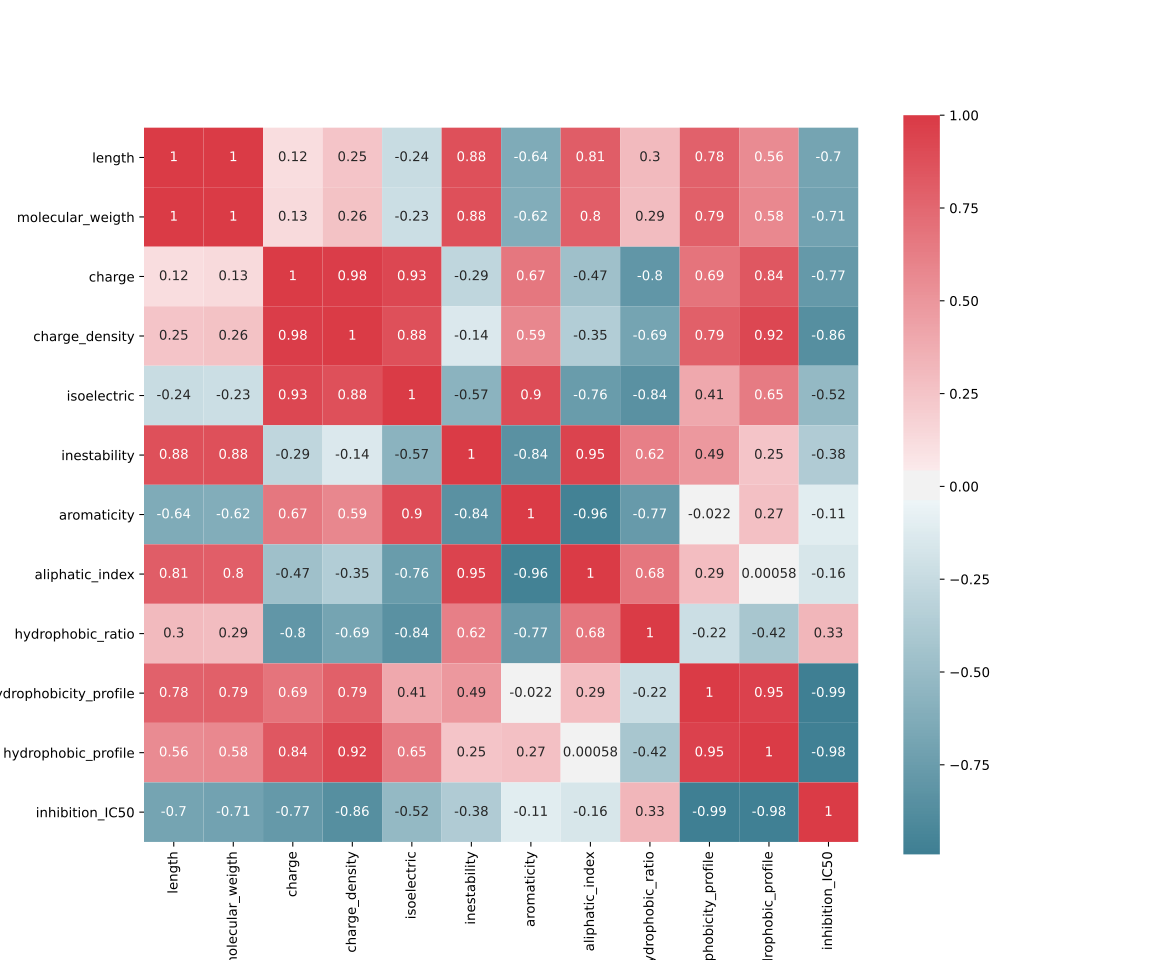

The file beside this chart, header and first rows:
, length, molecular_weigth, charge, charge_density, isoelectric, inestability, aromaticity, aliphatic_index, hydrophobic_ratio, hydrophobicity_profile, hydrophobic_profile, inhibition_IC50
length, 1.0, 0.9998, 0.1203, 0.2475, -0.2414, 0.8818, -0.6369, 0.8132, 0.3025, 0.7823, 0.5613, -0.6952
molecular_weigth, 0.9998, 1.0, 0.1334, 0.262, -0.2269, 0.8797, -0.6249, 0.805, 0.2947, 0.7926, 0.5756, -0.7069
charge, 0.1203, 0.1334, 1.0, 0.9814, 0.9253, -0.2894, 0.6729, -0.4674, -0.8046, 0.6884, 0.8399, -0.7739
charge_density, 0.2475, 0.262, 0.9814, 1.0, 0.8801, -0.1362, 0.5873, -0.3542, -0.6918, 0.7914, 0.9236, -0.864
isoelectric, -0.2414, -0.2269, 0.9253, 0.8801, 1.0, -0.5749, 0.9002, -0.7553, -0.8375, 0.4079, 0.6466, -0.5234
inestability, 0.8818, 0.8797, -0.2894, -0.1362, -0.5749, 1.0, -0.8397, 0.9465, 0.6191, 0.489, 0.2483, -0.3752
aromaticity, -0.6369, -0.6249, 0.6729, 0.5873, 0.9002, -0.8397, 1.0, -0.9622, -0.7717, -0.02202, 0.2688, -0.1083
aliphatic_index, 0.8132, 0.805, -0.4674, -0.3542, -0.7553, 0.9465, -0.9622, 1.0, 0.6772, 0.2866, 0.0005782, -0.1596
hydrophobic_ratio, 0.3025, 0.2947, -0.8046, -0.6918, -0.8375, 0.6191, -0.7717, 0.6772, 1.0, -0.2247, -0.4189, 0.3283
hydrophobicity_profile, 0.7823, 0.7926, 0.6884, 0.7914, 0.4079, 0.489, -0.02202, 0.2866, -0.2247, 1.0, 0.9534, -0.9915
hydrophobic_profile, 0.5613, 0.5756, 0.8399, 0.9236, 0.6466, 0.2483, 0.2688, 0.0005782, -0.4189, 0.9534, 1.0, -0.9825
inhibition_IC50, -0.6952, -0.7069, -0.7739, -0.864, -0.5234, -0.3752, -0.1083, -0.1596, 0.3283, -0.9915, -0.9825, 1.0
